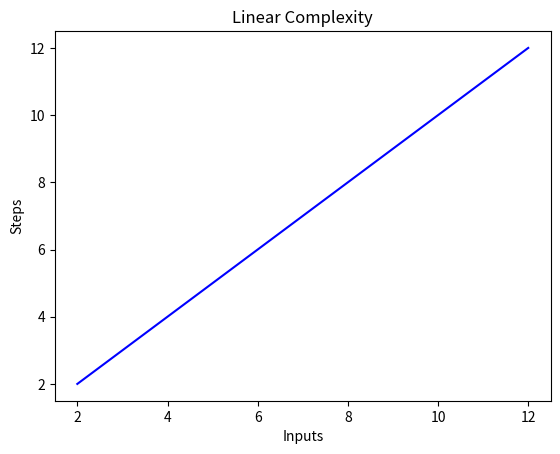

Here is the Python script that generated this plot:
import matplotlib.pyplot as plt
import numpy as np

x = [2, 4, 6, 8, 10, 12]

y = [2, 4, 6, 8, 10, 12]

plt.plot(x, y, 'b')
plt.xlabel('Inputs')
plt.ylabel('Steps')
plt.title('Linear Complexity')
plt.show()

